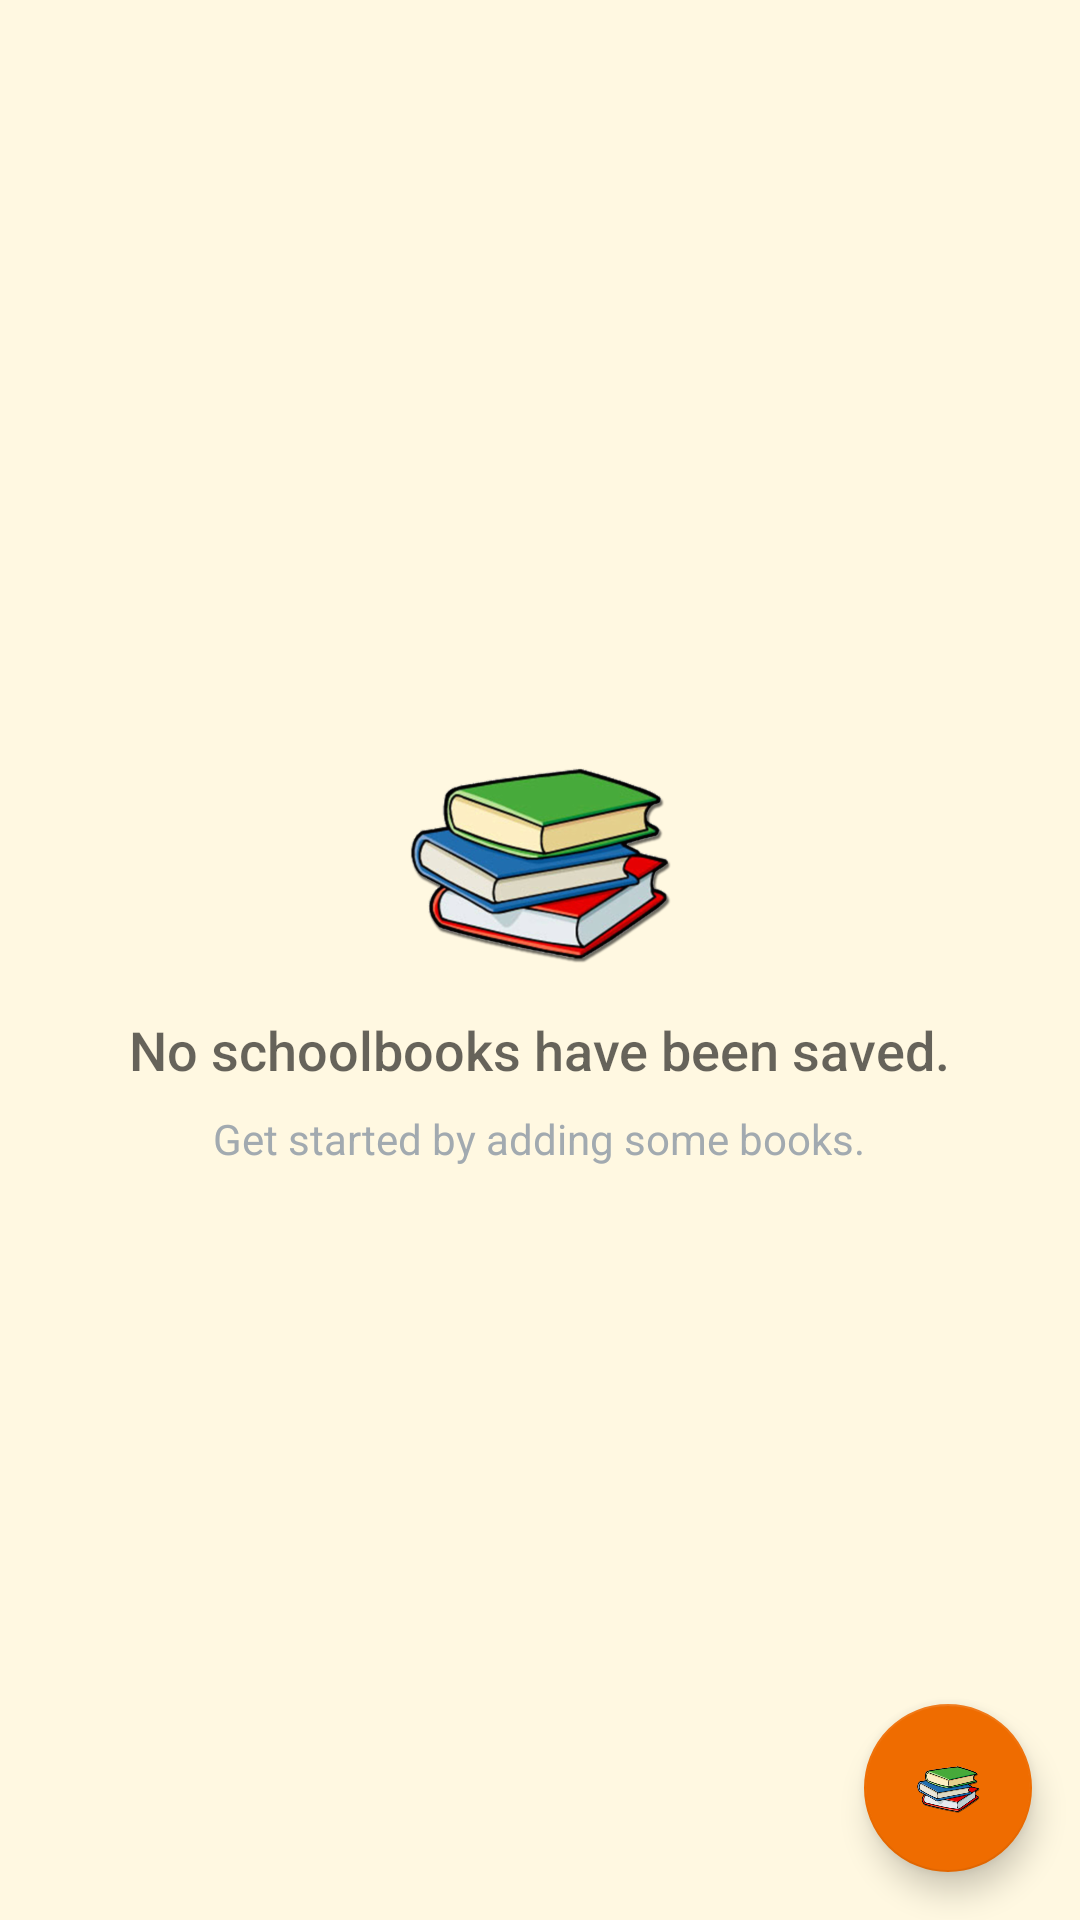

Layout XML and referenced resources for this Android screen:
<!-- AndroidManifest.xml: application theme AppTheme -->
<!-- res/layout/activity_catalog.xml -->
<?xml version="1.0" encoding="utf-8"?>
<RelativeLayout xmlns:android="http://schemas.android.com/apk/res/android"
    xmlns:tools="http://schemas.android.com/tools"
    android:layout_width="match_parent"
    android:layout_height="match_parent"
    tools:context=".CatalogActivity">

    <ListView
        android:id="@+id/list"
        android:layout_width="match_parent"
        android:layout_height="match_parent"
        android:background="#fff8e1"
        android:divider="@null"
        android:dividerHeight="0dp"
        android:padding="10dp" />

    
    <RelativeLayout
        android:id="@+id/empty_view"
        android:layout_width="wrap_content"
        android:layout_height="wrap_content"
        android:layout_centerInParent="true">

        <ImageView
            android:id="@+id/book_image"
            android:layout_width="wrap_content"
            android:layout_height="wrap_content"
            android:layout_centerHorizontal="true"
            android:src="@drawable/books_img" />

        <TextView
            android:id="@+id/empty_title_text"
            android:layout_width="wrap_content"
            android:layout_height="wrap_content"
            android:layout_below="@+id/book_image"
            android:layout_centerHorizontal="true"
            android:fontFamily="sans-serif-medium"
            android:paddingTop="16dp"
            android:text="@string/empty_view_title_text"
            android:textAppearance="?android:textAppearanceMedium" />

        <TextView
            android:id="@+id/empty_subtitle_text"
            android:layout_width="wrap_content"
            android:layout_height="wrap_content"
            android:layout_below="@+id/empty_title_text"
            android:layout_centerHorizontal="true"
            android:fontFamily="sans-serif"
            android:paddingTop="8dp"
            android:text="@string/empty_view_subtitle_text"
            android:textAppearance="?android:textAppearanceSmall"
            android:textColor="#A2AAB0" />
    </RelativeLayout>

    <android.support.design.widget.FloatingActionButton
        android:id="@+id/fab"
        android:layout_width="wrap_content"
        android:layout_height="wrap_content"
        android:layout_alignParentBottom="true"
        android:layout_alignParentRight="true"
        android:layout_margin="@dimen/fab_margin"
        android:src="@drawable/books_img" />
</RelativeLayout>
<!-- resources referenced by this layout -->
<resources>
  <dimen name="fab_margin">16dp</dimen>
  <!-- drawable books_img: png bitmap (drawable-hdpi, 26776 bytes) -->
  <string name="empty_view_subtitle_text">Get started by adding some books.</string>
  <string name="empty_view_title_text">No schoolbooks have been saved.</string>
  <style name="AppTheme" parent="Theme.AppCompat.Light.DarkActionBar">
          <item name="colorPrimary">@color/colorPrimary</item>
          <item name="colorPrimaryDark">@color/colorPrimaryDark</item>
          <item name="colorAccent">@color/colorAccent</item>
      </style>
  <color name="colorPrimary">#ef6c00</color>
  <color name="colorPrimaryDark">#b53d00</color>
  <color name="colorAccent">#ef6c00</color>
</resources>
